4-way image classification set "CLAHE" from GitHub (semooww/Cheetah); label vocabulary: normal, cataract, glaucoma, retina disease.

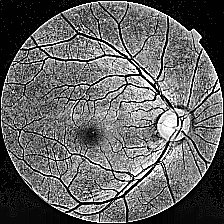
Label: glaucoma

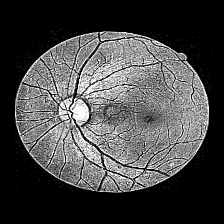
Label: glaucoma

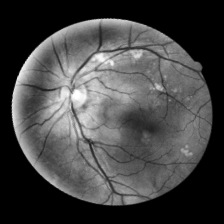
Label: retina disease

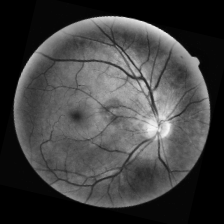
Label: normal

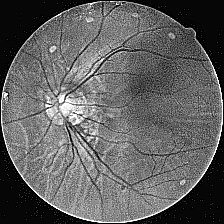
Label: cataract

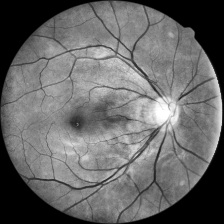
Label: normal
